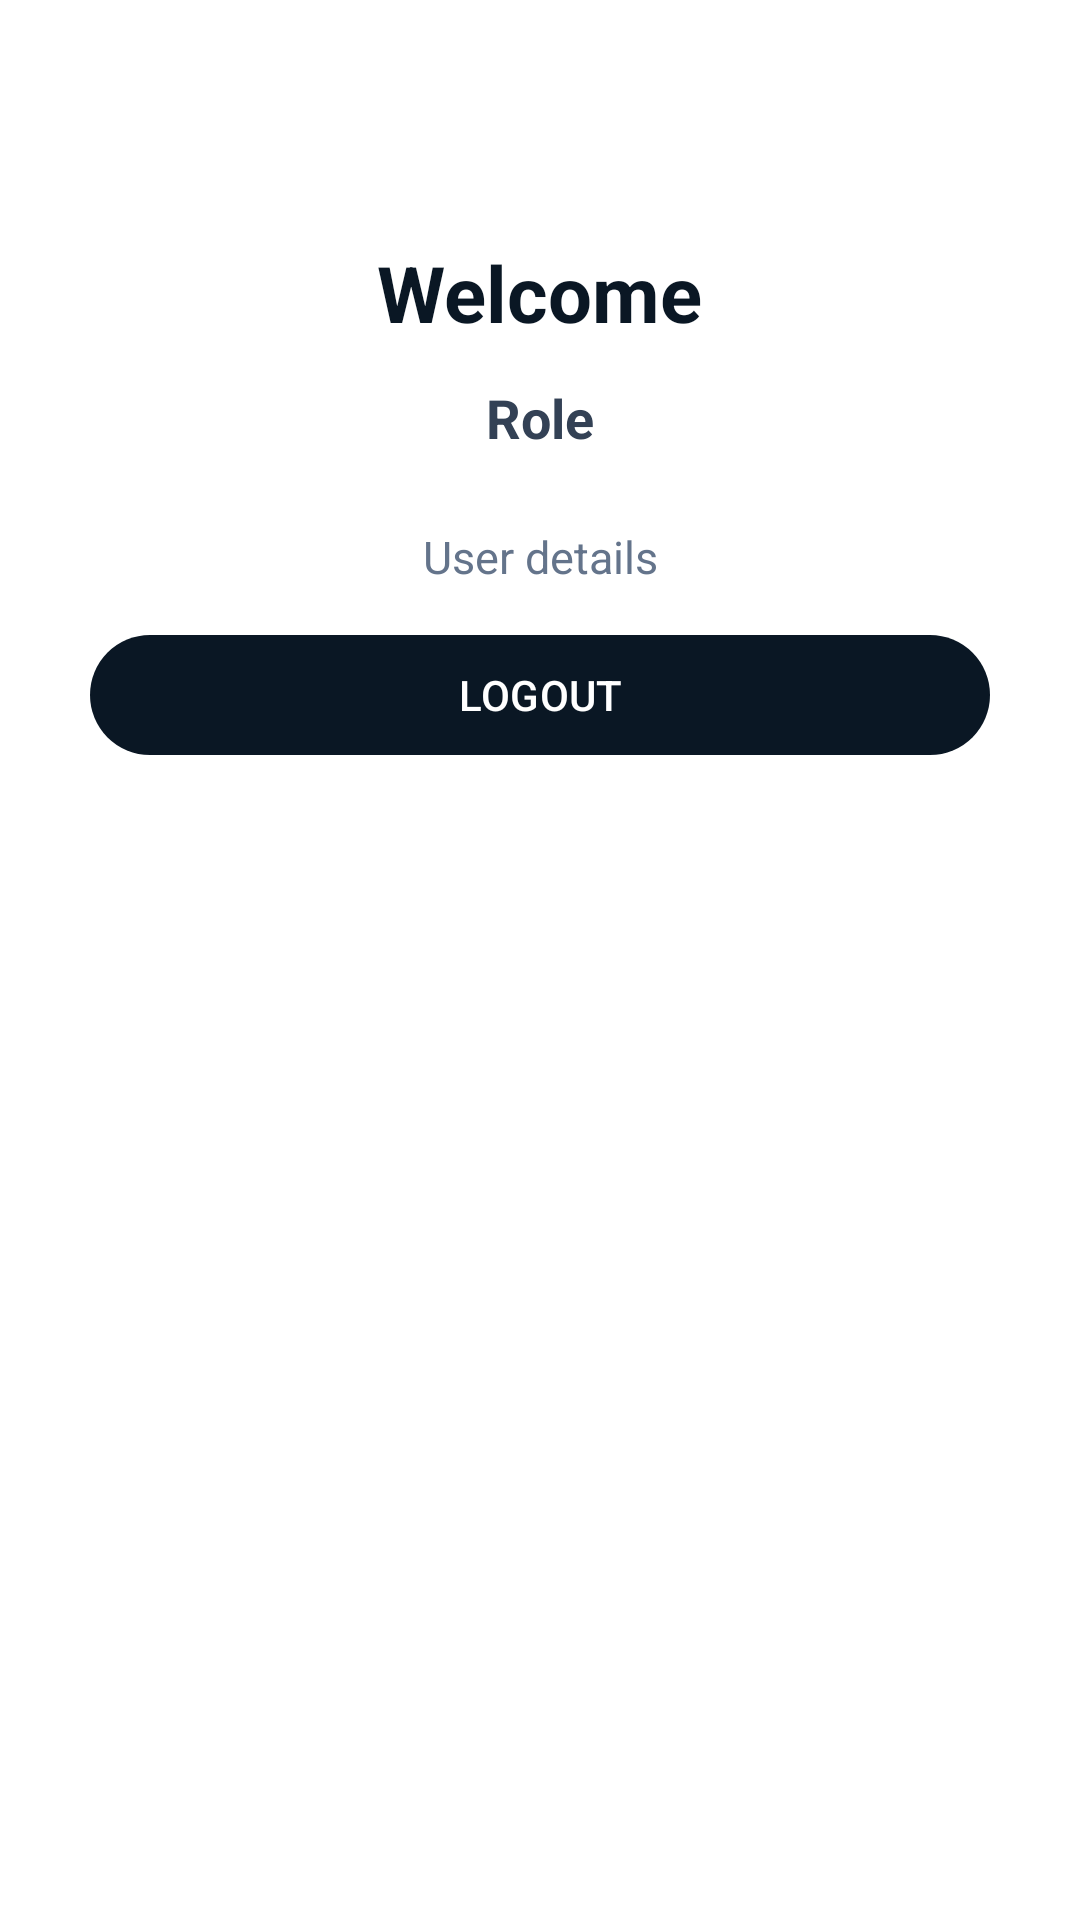

Reconstruct the res/layout file that produces this screen, plus the resources it refers to.
<!-- AndroidManifest.xml: application theme Theme.SmartSolarMicrogrid -->
<!-- res/layout/activity_main.xml -->
<?xml version="1.0" encoding="utf-8"?>
<ScrollView xmlns:android="http://schemas.android.com/apk/res/android"
    android:layout_width="match_parent"
    android:layout_height="match_parent">

    <LinearLayout
        android:layout_width="match_parent"
        android:layout_height="wrap_content"
        android:orientation="vertical"
        android:padding="30dp"
        android:gravity="center_horizontal">

        <TextView
            android:id="@+id/tvWelcome"
            android:layout_width="wrap_content"
            android:layout_height="wrap_content"
            android:layout_marginTop="50dp"
            android:text="Welcome"
            android:textColor="#0A1724"
            android:textSize="26sp"
            android:textStyle="bold" />

        <TextView
            android:id="@+id/tvRole"
            android:layout_width="wrap_content"
            android:layout_height="wrap_content"
            android:layout_marginTop="12dp"
            android:text="Role"
            android:textColor="#334155"
            android:textSize="18sp"
            android:textStyle="bold" />

        <TextView
            android:id="@+id/tvUserDetails"
            android:layout_width="match_parent"
            android:layout_height="wrap_content"
            android:layout_marginTop="24dp"
            android:gravity="center"
            android:text="User details"
            android:textColor="#64748B"
            android:textSize="15sp" />

        <com.google.android.material.button.MaterialButton
            android:id="@+id/btnProfile"
            android:layout_width="match_parent"
            android:layout_height="wrap_content"
            android:layout_marginTop="35dp"
            android:text="MY PROFILE"
            android:visibility="gone" />

        <com.google.android.material.button.MaterialButton
            android:id="@+id/btnLogout"
            android:layout_width="match_parent"
            android:layout_height="wrap_content"
            android:layout_marginTop="12dp"
            android:text="LOGOUT" />

    </LinearLayout>

</ScrollView>
<!-- resources referenced by this layout -->
<resources>
  <style name="Theme.SmartSolarMicrogrid" parent="Base.Theme.SmartSolarMicrogrid" />
  <style name="Base.Theme.SmartSolarMicrogrid" parent="Theme.Material3.Light.NoActionBar">
          <item name="colorPrimary">@color/brand_navy</item>
          <item name="colorOnPrimary">@color/white</item>
          <item name="colorPrimaryContainer">@color/brand_navy</item>
          <item name="colorOnPrimaryContainer">@color/white</item>
          <item name="colorSecondary">@color/brand_yellow</item>
          <item name="colorOnSecondary">@color/brand_navy</item>
          <item name="colorSecondaryContainer">@color/brand_yellow</item>
          <item name="colorOnSecondaryContainer">@color/brand_navy</item>
          <item name="colorSurface">@color/surface_background</item>
          <item name="android:colorBackground">@color/surface_background</item>
          <item name="android:windowBackground">@color/surface_background</item>
      </style>
  <color name="brand_navy">#0A1724</color>
  <color name="white">#FFFFFFFF</color>
  <color name="brand_yellow">#F0C21F</color>
  <color name="surface_background">#FFFFFF</color>
</resources>
